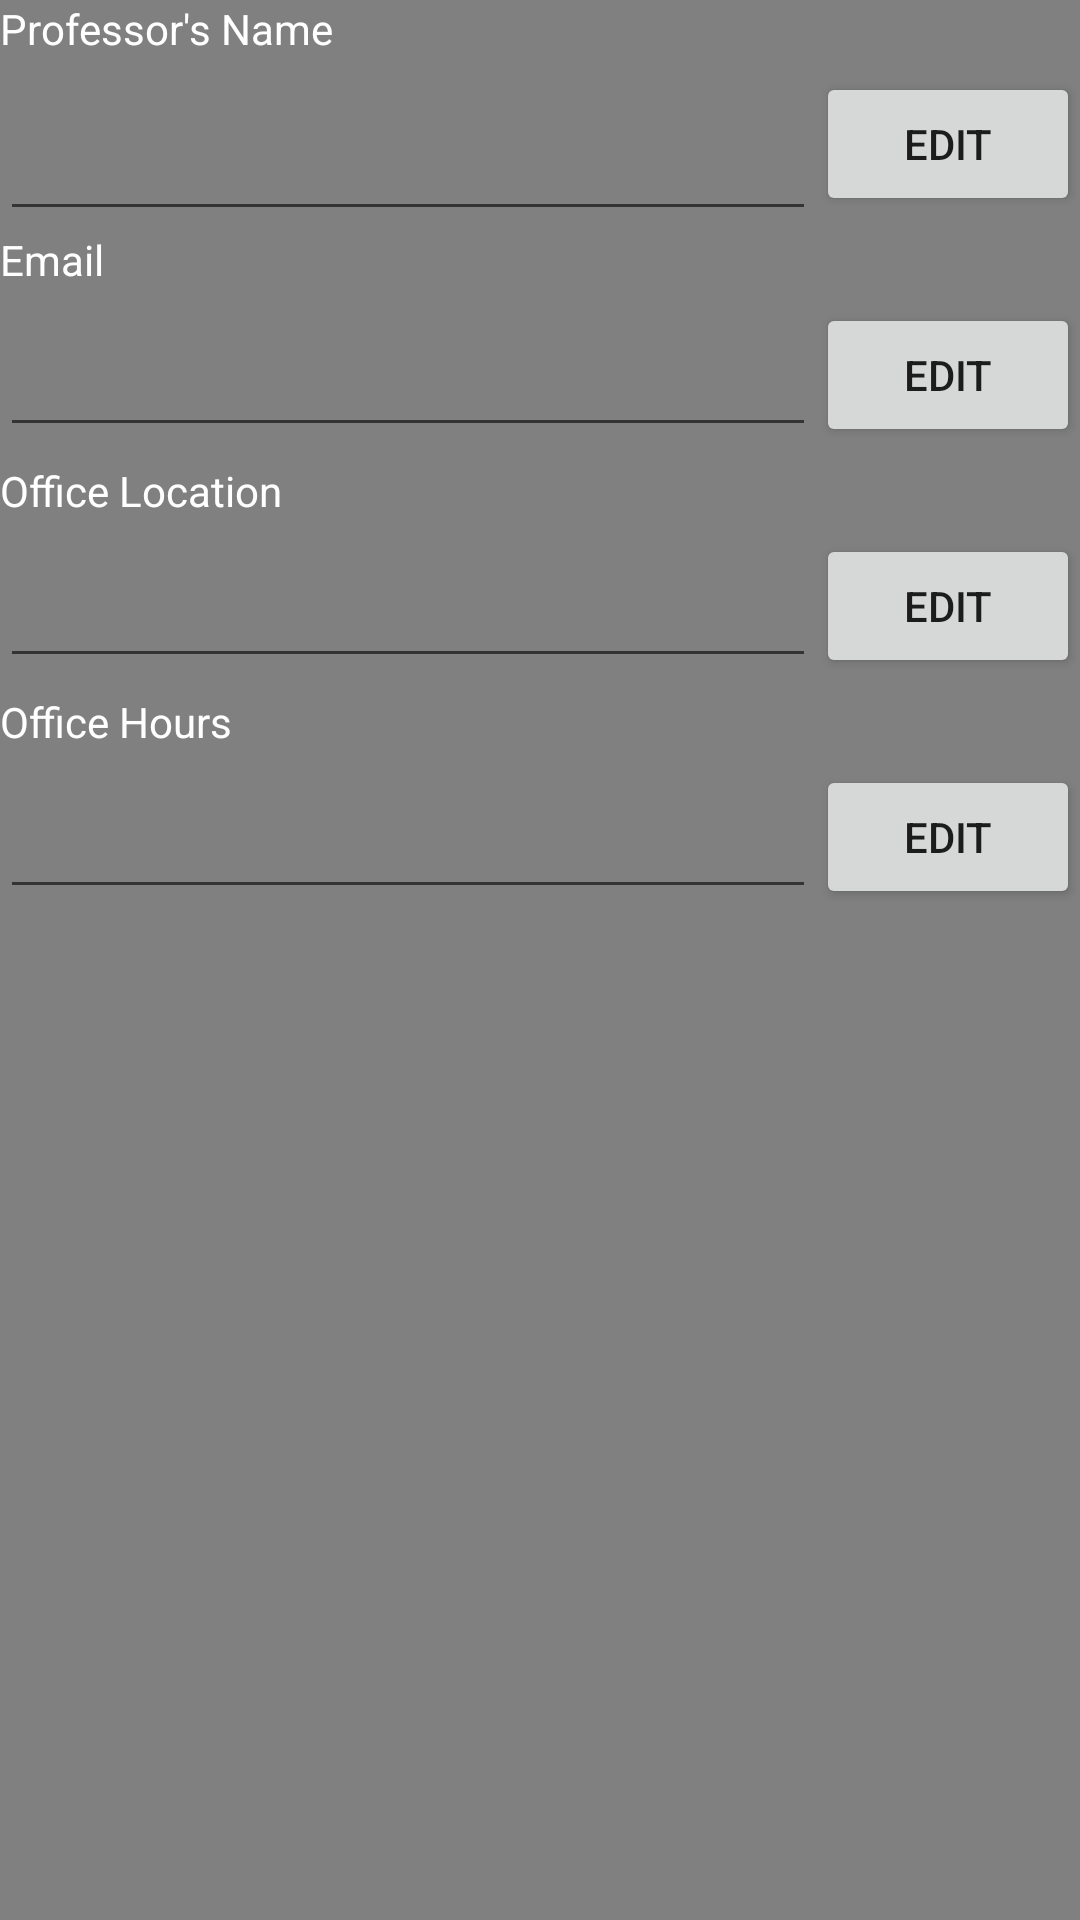

Reconstruct the res/layout file that produces this screen, plus the resources it refers to.
<!-- AndroidManifest.xml: application theme AppTheme -->
<!-- res/layout/activity_prof_info.xml -->
<?xml version="1.0" encoding="utf-8"?>
<LinearLayout xmlns:android="http://schemas.android.com/apk/res/android"
    android:id="@+id/profInfo"
    android:layout_width="fill_parent"
    android:layout_height="fill_parent"
    android:background="#808080"
    android:orientation="vertical"
    android:weightSum="1">


    <TextView
        android:id="@+id/profName"
        android:layout_width="match_parent"
        android:layout_height="wrap_content"
        android:ems="10"
        android:text="Professor's Name"
        android:textColor="#FFFFFF"
        />

    <RelativeLayout
        android:layout_width="match_parent"
        android:layout_height="58dp">

        <Button
            android:id="@+id/nameButton"
            android:layout_width="wrap_content"
            android:layout_height="wrap_content"
            android:layout_alignParentEnd="true"
            android:layout_centerVertical="true"
            android:text="Edit"
            />

        <EditText
            android:id="@+id/nameHint"
            android:layout_width="wrap_content"
            android:layout_height="wrap_content"
            android:layout_alignTop="@+id/nameButton"
            android:layout_alignParentStart="true"
            android:inputType="textPersonName"
            android:textColorHint="#FFFFFF"
            android:textSize="30dp"
            android:gravity="bottom"
            android:layout_toStartOf="@+id/nameButton" />
    </RelativeLayout>

    <TextView
        android:id="@+id/editEmail"
        android:layout_width="match_parent"
        android:layout_height="wrap_content"
        android:ems="10"
        android:text="Email"
        android:textColor="#FFFFFF"
        />

    <RelativeLayout
        android:layout_width="match_parent"
        android:layout_height="58dp">

        <Button
            android:id="@+id/updateEmail"
            android:layout_width="wrap_content"
            android:layout_height="wrap_content"
            android:layout_alignParentEnd="true"
            android:layout_centerVertical="true"
            android:text="Edit"
            />

        <EditText
            android:id="@+id/emailHint"
            android:layout_width="match_parent"
            android:layout_height="match_parent"
            android:layout_alignBottom="@+id/updateEmail"
            android:layout_alignParentStart="true"
            android:textColorHint="#FFFFFF"
            android:layout_alignTop="@+id/updateEmail"
            android:layout_toStartOf="@+id/updateEmail"
            android:inputType="textPersonName"
            android:textSize="28dp"
            android:gravity="bottom"
            />
    </RelativeLayout>

    <TextView
        android:id="@+id/editLocation"
        android:layout_width="match_parent"
        android:layout_height="wrap_content"
        android:ems="10"
        android:text="Office Location"
        android:textColor="#FFFFFF"
        />

    <RelativeLayout
        android:layout_width="match_parent"
        android:layout_height="58dp">

        <Button
            android:id="@+id/locationButton"
            android:layout_width="wrap_content"
            android:layout_height="wrap_content"
            android:layout_alignParentEnd="true"
            android:layout_centerVertical="true"
            android:text="Edit"
            />

        <EditText
            android:id="@+id/locationHint"
            android:layout_width="match_parent"
            android:layout_height="match_parent"
            android:layout_alignBottom="@+id/locationButton"
            android:layout_alignParentStart="true"
            android:textColorHint="#FFFFFF"
            android:layout_alignTop="@+id/locationButton"
            android:layout_toStartOf="@+id/locationButton"
            android:inputType="textPersonName"
            android:textSize="28dp"
            />
    </RelativeLayout>

    <TextView
        android:id="@+id/editHour"
        android:layout_width="match_parent"
        android:layout_height="wrap_content"
        android:ems="10"
        android:text="Office Hours"
        android:textColor="#FFFFFF"
        />

    <RelativeLayout
        android:layout_width="match_parent"
        android:layout_height="58dp">

        <Button
            android:id="@+id/hourButton"
            android:layout_width="wrap_content"
            android:layout_height="wrap_content"
            android:layout_alignParentEnd="true"
            android:layout_centerVertical="true"
            android:text="Edit"
            />

        <EditText
            android:id="@+id/hourHint"
            android:layout_width="match_parent"
            android:layout_height="match_parent"
            android:layout_alignParentStart="true"
            android:inputType="textPersonName"
            android:layout_toStartOf="@+id/hourButton"
            android:textSize="28dp"
            android:textColorHint="#FFFFFF"
            android:gravity="bottom"
            android:layout_alignBottom="@+id/hourButton" />

    </RelativeLayout>
</LinearLayout>
<!-- resources referenced by this layout -->
<resources>
  <style name="AppTheme" parent="Theme.AppCompat.Light.DarkActionBar">
          
          <item name="colorPrimary">#8b4513</item>
          <item name="colorPrimaryDark">#8b4513</item>
          <item name="colorAccent">@color/colorAccent</item>
      </style>
  <color name="colorAccent">#FF4081</color>
</resources>
